3-way image classification set "yolo_classification" from GitHub (BahayHakobo/Computer_vision_palm_tree); label vocabulary: black beetle damage, healthy trees, red beetle damage.

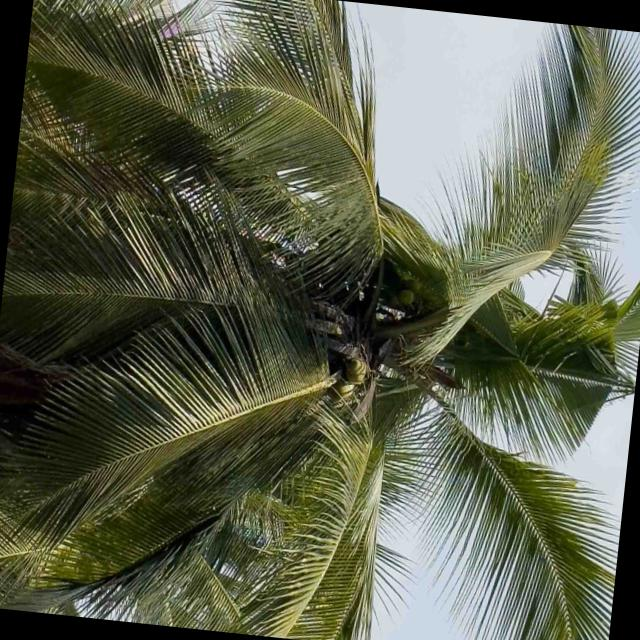
Label: healthy trees

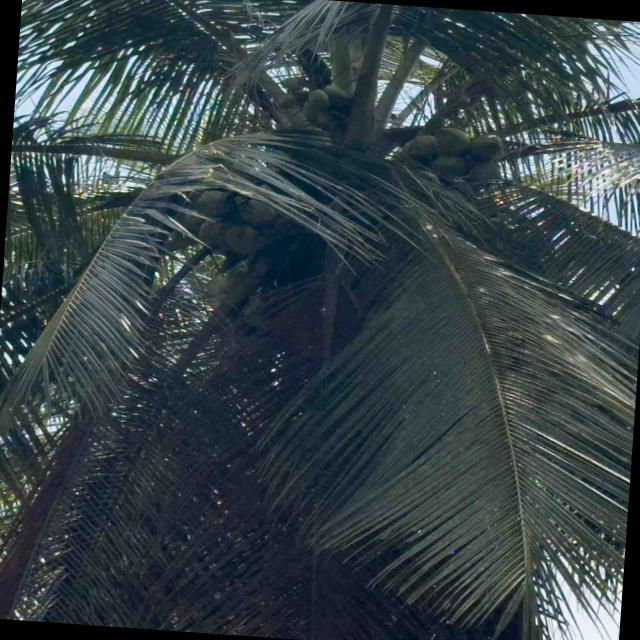
Label: healthy trees

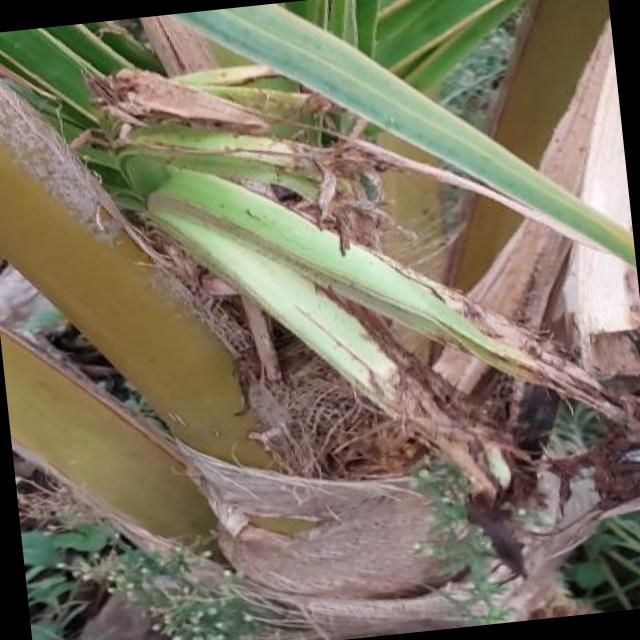
Label: black beetle damage

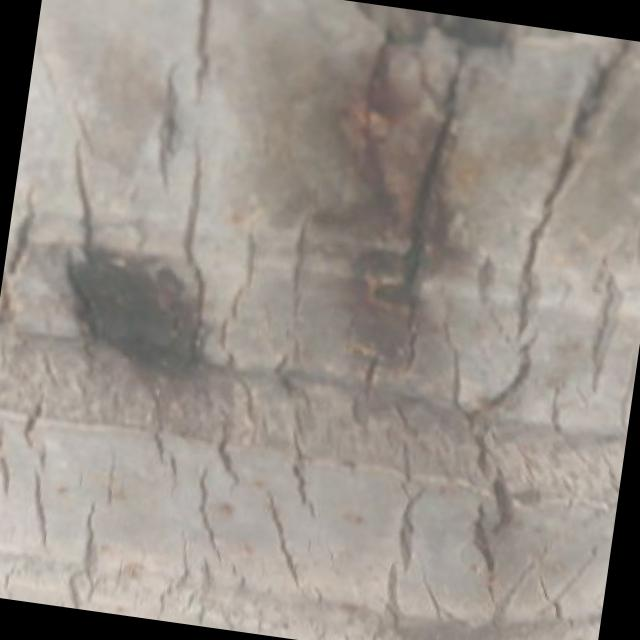
Label: red beetle damage

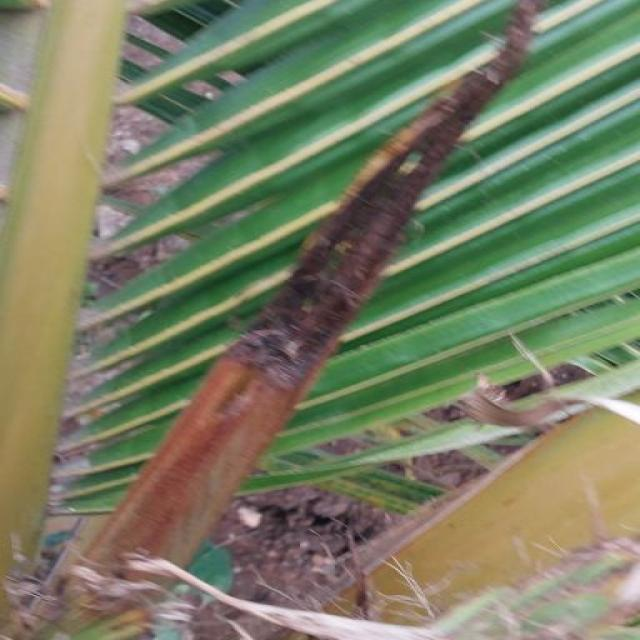
Label: black beetle damage

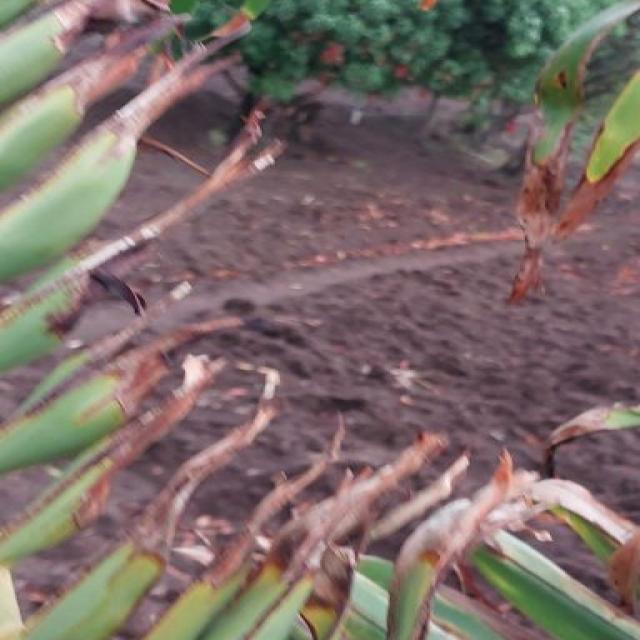
Label: black beetle damage
